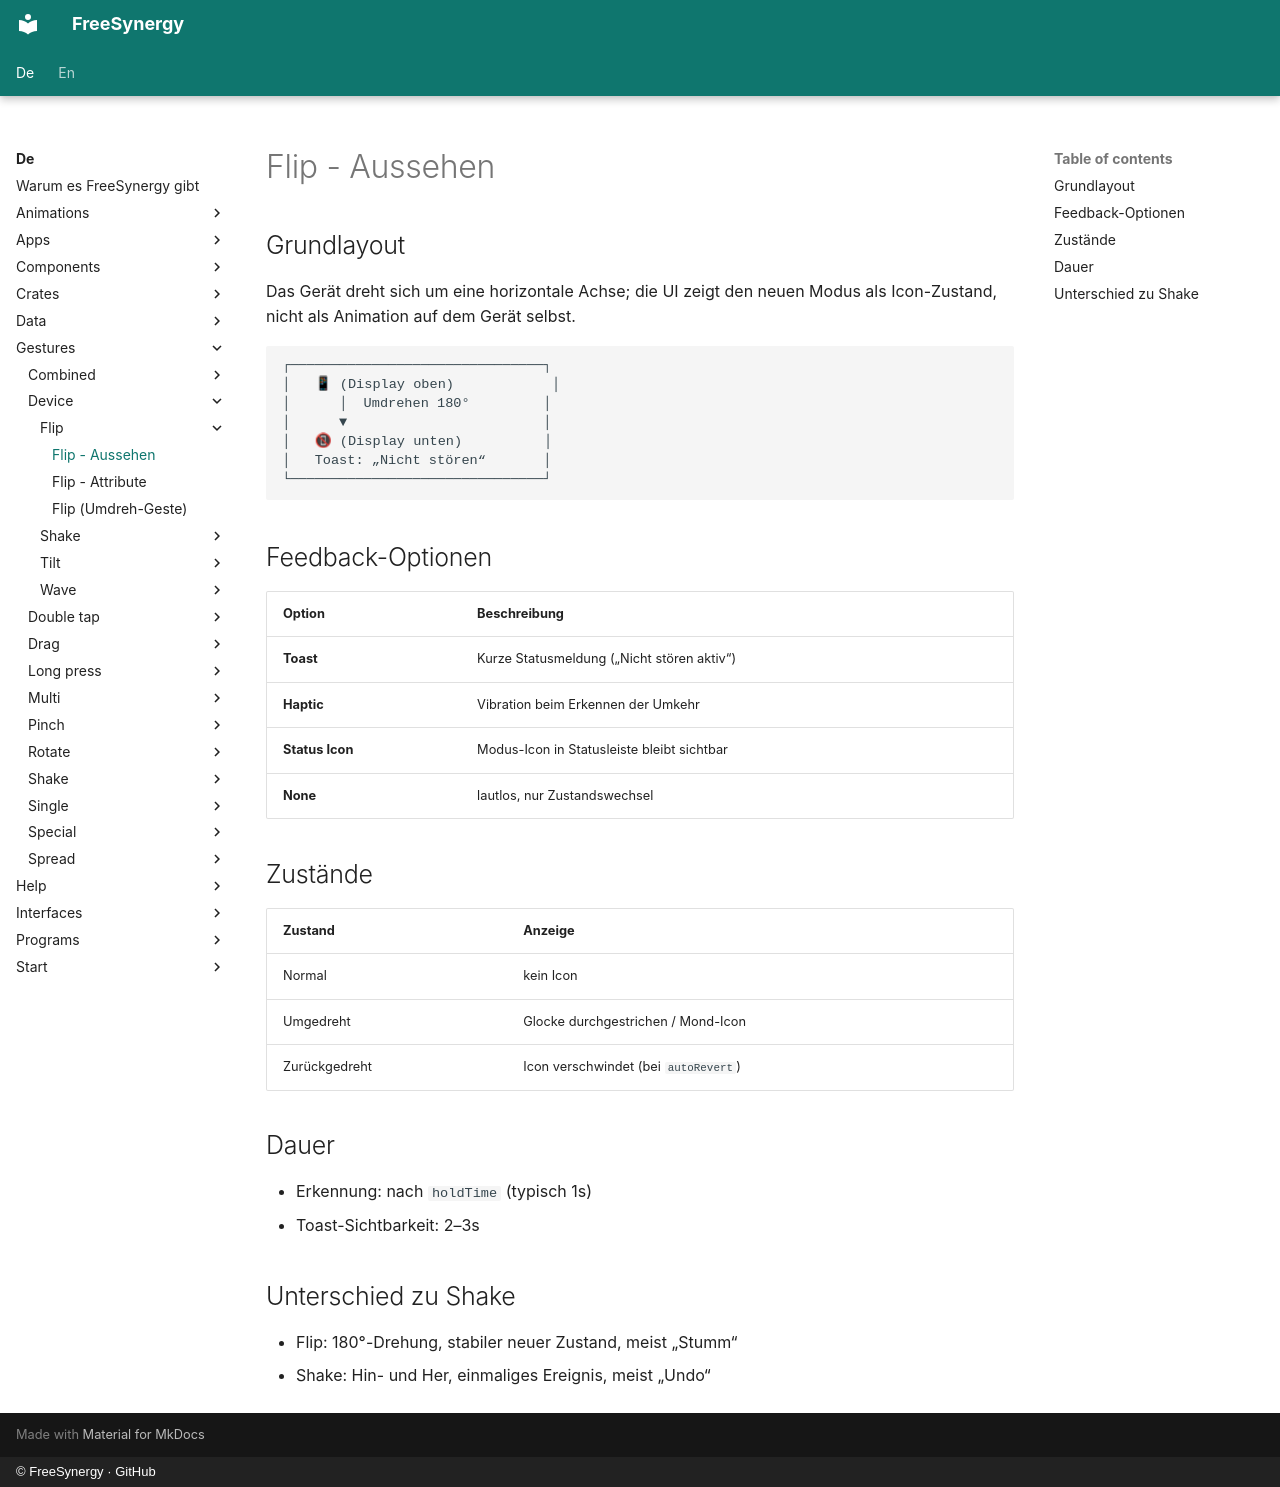

repository: FreeSynergy/fs-documentation · page: de/gestures/device/flip/appearance/index.html · generator: mkdocs · copyright: © FreeSynergy · GitHub

# Flip - Aussehen

## Grundlayout

Das Gerät dreht sich um eine horizontale Achse; die UI zeigt den neuen Modus
als Icon-Zustand, nicht als Animation auf dem Gerät selbst.

```
┌───────────────────────────────┐
│   📱 (Display oben)            │
│      │  Umdrehen 180°         │
│      ▼                        │
│   📵 (Display unten)          │
│   Toast: „Nicht stören“       │
└───────────────────────────────┘
```

## Feedback-Optionen

| Option | Beschreibung |
|--------|--------------|
| **Toast** | Kurze Statusmeldung („Nicht stören aktiv“) |
| **Haptic** | Vibration beim Erkennen der Umkehr |
| **Status Icon** | Modus-Icon in Statusleiste bleibt sichtbar |
| **None** | lautlos, nur Zustandswechsel |

## Zustände

| Zustand | Anzeige |
|---------|---------|
| Normal | kein Icon |
| Umgedreht | Glocke durchgestrichen / Mond-Icon |
| Zurückgedreht | Icon verschwindet (bei `autoRevert`) |

## Dauer

- Erkennung: nach `holdTime` (typisch 1s)
- Toast-Sichtbarkeit: 2–3s

## Unterschied zu Shake

- Flip: 180°-Drehung, stabiler neuer Zustand, meist „Stumm“
- Shake: Hin- und Her, einmaliges Ereignis, meist „Undo“
